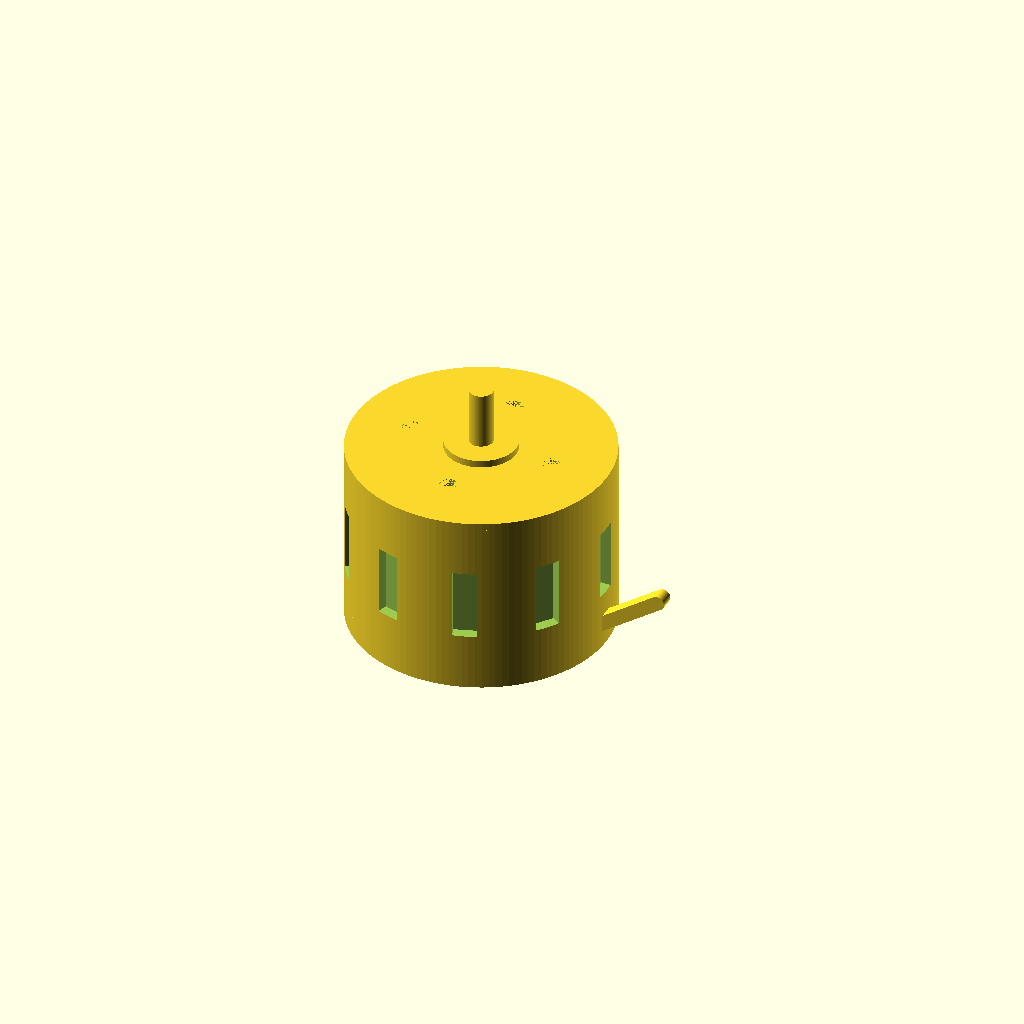
Cell 1 — every parameter at its default value.
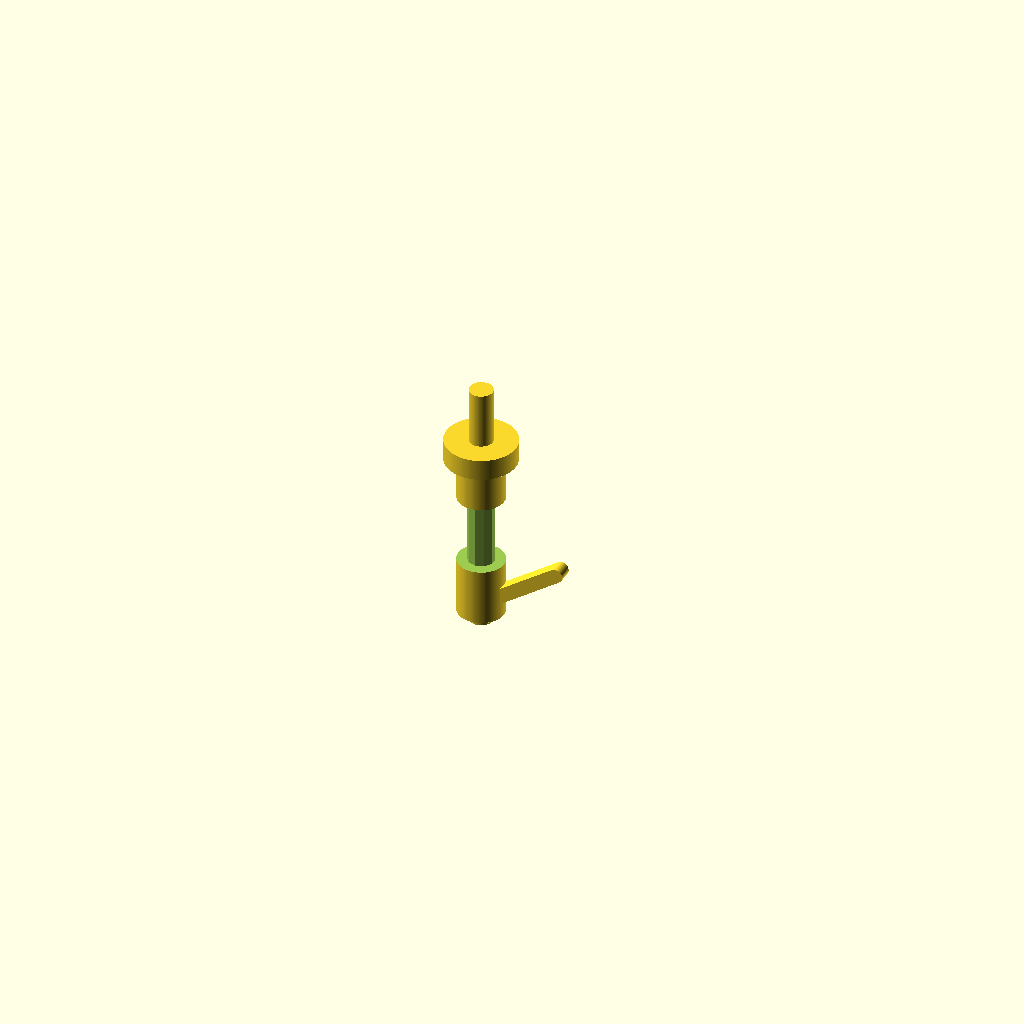
Cell 2: the same model with stator_diameter_mm = 0.05.
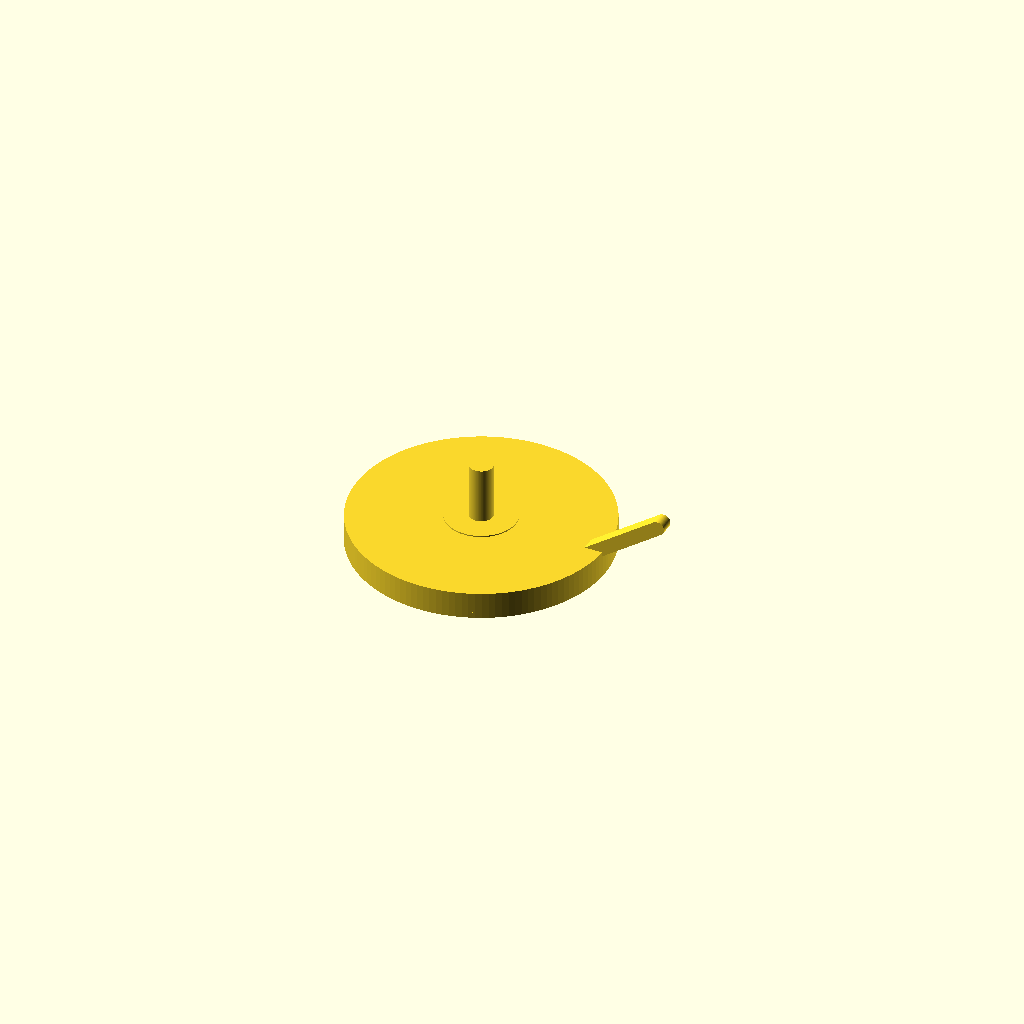
Cell 3: the same model with stator_height_mm = 0.1.
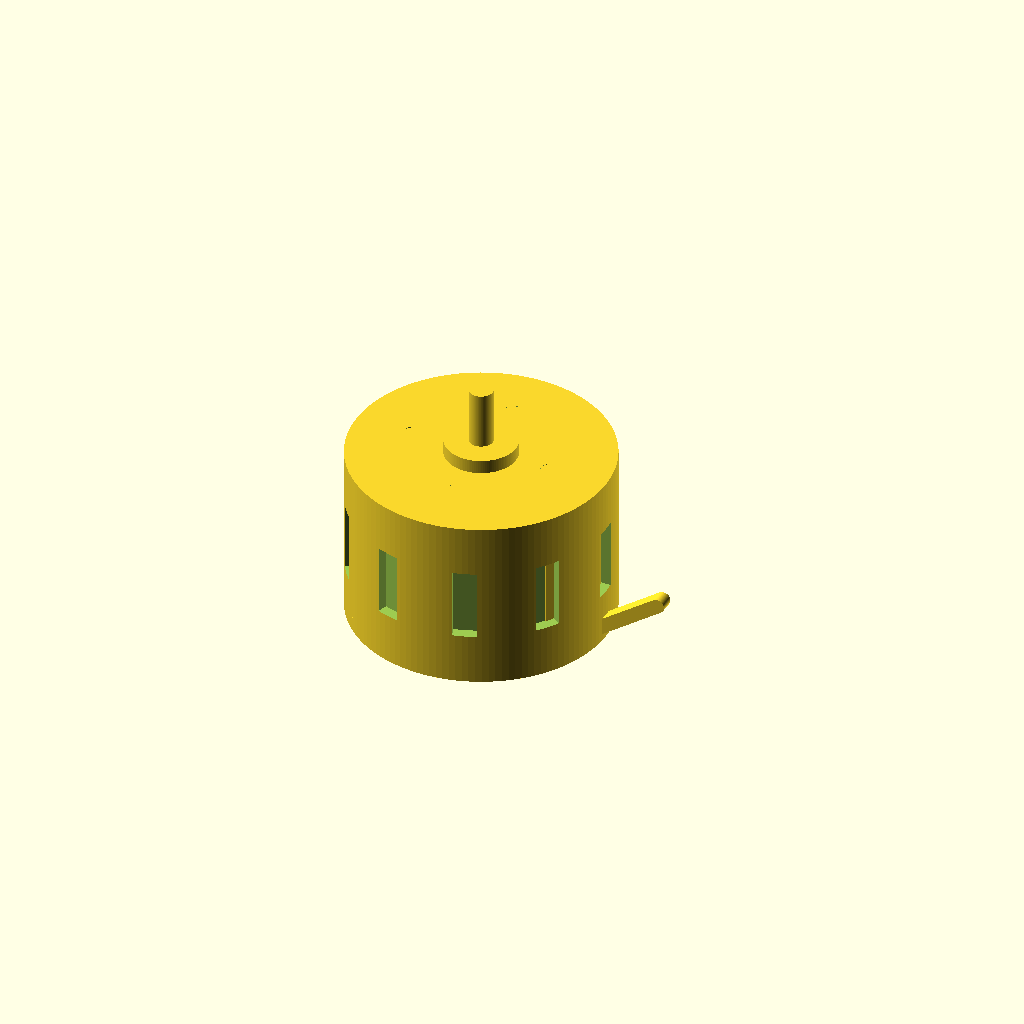
Cell 4 — fit_overlap_mm set to 0.05, the other parameters unchanged.
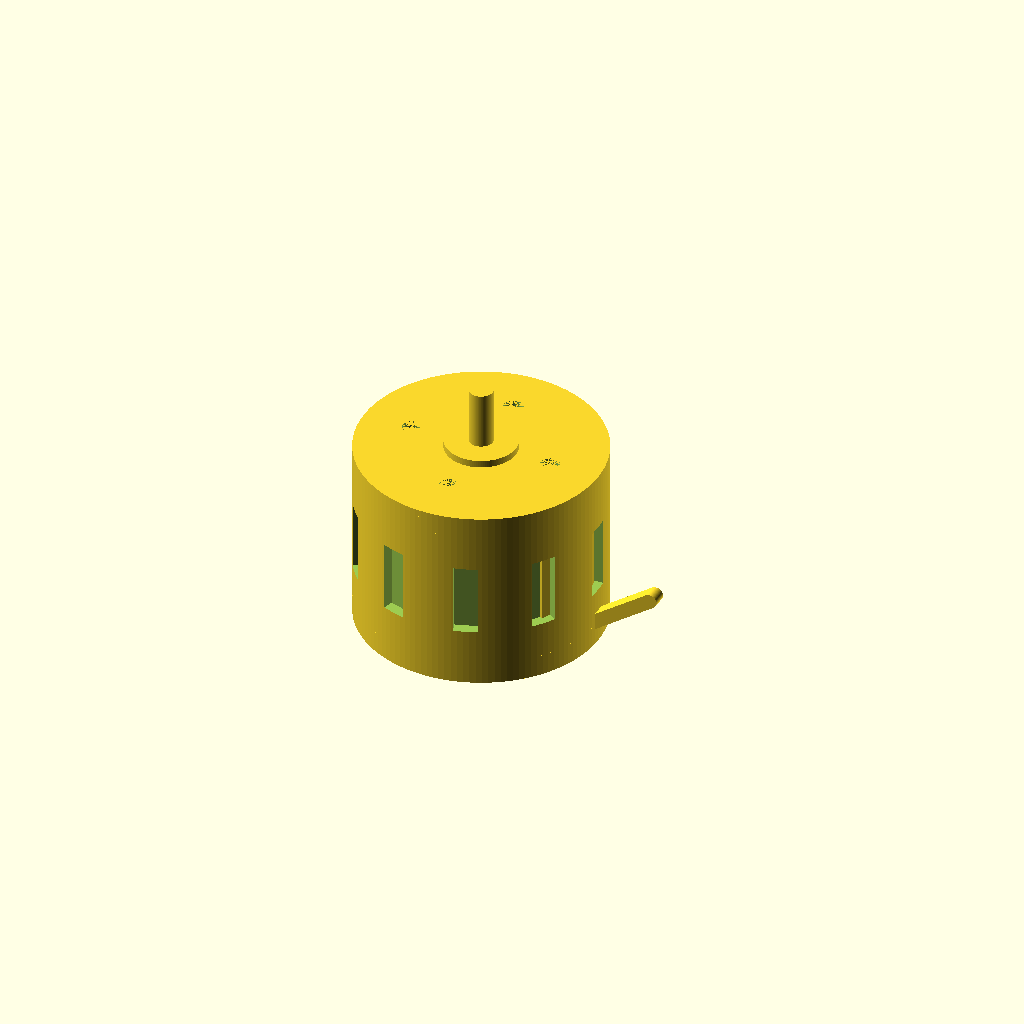
Cell 5: the same model with motor_can_wall_thickness_mm = 0.05.
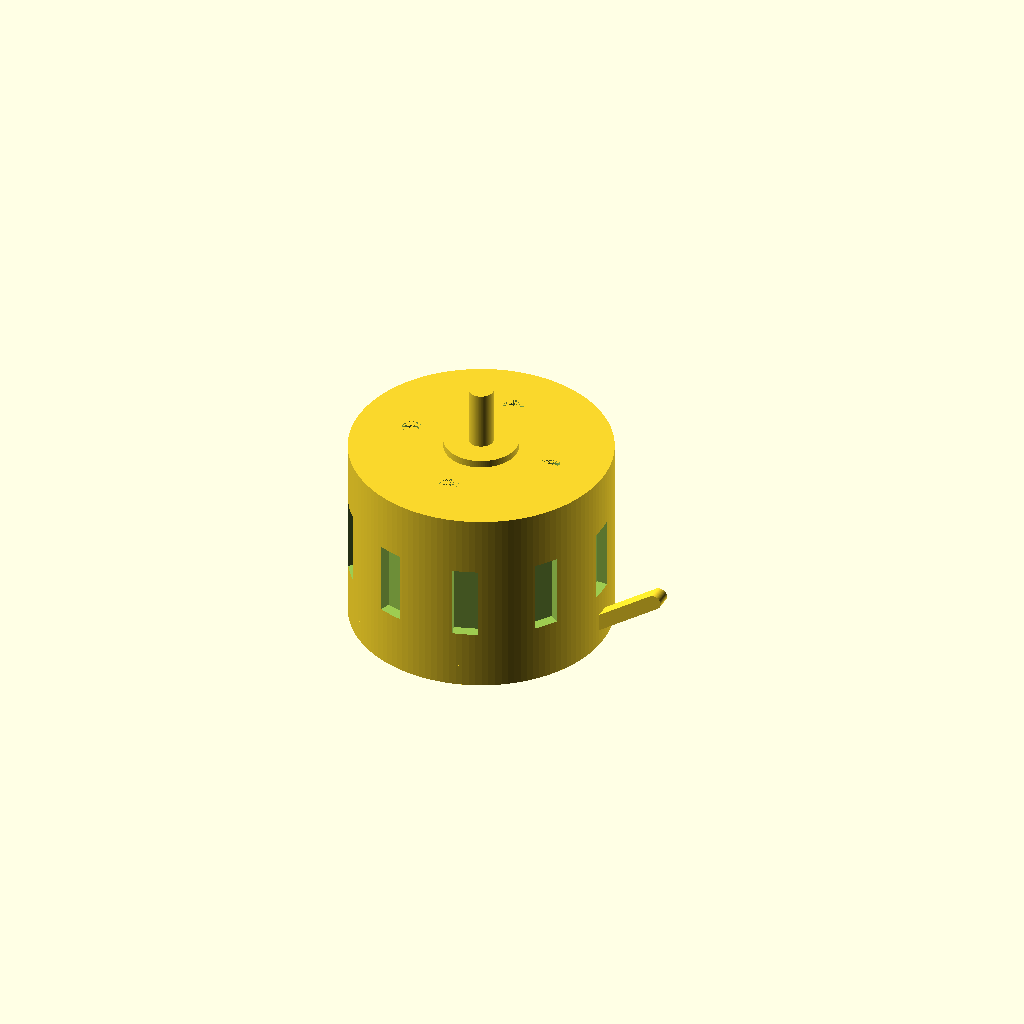
Cell 6: the same model with air_gap_mm = 0.05.
All cells are drawn from one camera (rotation 55°, 0°, 25°, orthographic, colour scheme Cornfield), so only the parameter changes between them.
OpenSCAD source file results/nopscadlib/craft/scad/bldc_motor__BLDC1306.scad:
$fn = 128;

// ===== Parameters (requested) =====
stator_diameter_mm = 17.75;                 //[8.875:35.5:0.05]
stator_height_mm   = 14.5;                  //[7.25:29:0.1]

// ===== Connectivity / robustness =====
fit_overlap_mm = 0.6;                       //[0.2:2:0.05]

// ===== Motor feature parameters =====
// Can / rotor (outer shell)
motor_can_wall_thickness_mm = 0.7;          //[0.25:2:0.05]
air_gap_mm = 0.35;                          //[0.1:1:0.05]
can_extra_radius_mm = 0.9;                  //[0.2:2:0.05]

// Endbells / face features
endbell_thickness_mm = 1.2;                 //[0.6:3:0.05]
front_boss_diameter_mm = 6.0;               //[3:12:0.1]
front_boss_height_mm   = 1.2;               //[0.5:4:0.05]

// Mounting holes (recesses)
mount_hole_diameter_mm = 1.6;               //[1:3:0.05]
mount_hole_circle_diameter_mm = 12.0;       //[6:18:0.1]
mount_hole_depth_mm = endbell_thickness_mm + 0.6;

// Ventilation slots (recesses) on can
num_vents = 10;                             //[6:18:1]
vent_w_mm = 2.0;                            //[1:4:0.05]
vent_h_mm = 6.0;                            //[3:10:0.1]
vent_depth_mm = 0.6;                        //[0.2:1.2:0.05]

// Stator bore + teeth
stator_center_bore_diameter_mm = 5.0;       //[2.5:10:0.05]
num_teeth = 12;                             //[6:18:1]
tooth_radial_len_mm = 1.2;                  //[0.5:3:0.05]
tooth_tangential_w_mm = 1.6;                //[0.6:3:0.05]

// Shaft
shaft_diameter_mm = 2.0;                    //[1:6:0.05]
shaft_protrusion_front_mm = 6.0;            //[1:15:0.1]
shaft_protrusion_back_mm  = 1.5;            //[0:8:0.1]

// Wiring pigtail (solid, connected)
wire_diameter_mm = 1.2;                     //[0.6:2.5:0.05]
wire_exit_angle_deg = 35;                   //[0:90:1]
wire_exit_len_mm = 8.0;                     //[3:20:0.1]
wire_exit_z_from_back_mm = 3.0;             //[1:10:0.1]

// ===== Derived dimensions =====
stator_r = stator_diameter_mm/2;

motor_can_inner_r = stator_r + air_gap_mm;
motor_can_outer_r = motor_can_inner_r + motor_can_wall_thickness_mm + can_extra_radius_mm;

motor_height = stator_height_mm;            // overall motor body height matches requested 14.5mm
z_front =  motor_height/2;
z_back  = -motor_height/2;

// Keep vents within the can wall and within height
vent_center_r = motor_can_outer_r - max(0.25, vent_depth_mm/2);
vent_center_z = 0;

// ===== Modules =====
module stator_with_teeth() {
    union() {
        // Stator ring with center bore
        difference() {
            cylinder(r=stator_r, h=stator_height_mm, center=true);
            cylinder(r=stator_center_bore_diameter_mm/2,
                     h=stator_height_mm + 2*fit_overlap_mm, center=true);
        }

        // Teeth protruding outward from stator OD (connected via overlap)
        for (i = [0:num_teeth-1]) {
            rotate([0,0,i*360/num_teeth])
                translate([stator_r + tooth_radial_len_mm/2 - fit_overlap_mm, 0, 0])
                    cube([tooth_radial_len_mm, tooth_tangential_w_mm, stator_height_mm],
                         center=true);
        }
    }
}

module motor_can_shell_with_vents() {
    // Hollow can with shallow external vent recesses (still one solid after union)
    difference() {
        // Can shell
        difference() {
            cylinder(r=motor_can_outer_r, h=motor_height, center=true);
            cylinder(r=motor_can_inner_r,
                     h=motor_height + 2*fit_overlap_mm, center=true);
        }

        // Vent recesses: subtract small boxes that bite into the outer wall
        for (i = [0:num_vents-1]) {
            rotate([0,0,i*360/num_vents])
                translate([vent_center_r, 0, vent_center_z])
                    cube([vent_depth_mm*2, vent_w_mm, vent_h_mm], center=true);
        }
    }
}

module endbell_front() {
    // Front endbell disk + boss; holes are shallow recesses (not through)
    difference() {
        union() {
            // Endbell disk overlaps into can for connectivity
            translate([0,0, z_front - endbell_thickness_mm/2 + fit_overlap_mm/2])
                cylinder(r=motor_can_outer_r, h=endbell_thickness_mm + fit_overlap_mm, center=true);

            // Front boss around shaft (overlaps into endbell)
            translate([0,0, z_front + front_boss_height_mm/2 - fit_overlap_mm/2])
                cylinder(r=front_boss_diameter_mm/2, h=front_boss_height_mm + fit_overlap_mm, center=true);
        }

        // Mounting hole recesses on a bolt circle
        for (a = [0:90:270]) {
            rotate([0,0,a])
                translate([mount_hole_circle_diameter_mm/2, 0,
                           z_front - mount_hole_depth_mm/2 + fit_overlap_mm/2])
                    cylinder(r=mount_hole_diameter_mm/2,
                             h=mount_hole_depth_mm + fit_overlap_mm, center=true);
        }
    }
}

module endbell_back() {
    // Back endbell disk with a small cable grommet boss (solid) to look more motor-like
    grommet_r = max(wire_diameter_mm*0.9, 1.0);
    grommet_h = 1.0;

    union() {
        // Endbell disk overlaps into can for connectivity
        translate([0,0, z_back + endbell_thickness_mm/2 - fit_overlap_mm/2])
            cylinder(r=motor_can_outer_r, h=endbell_thickness_mm + fit_overlap_mm, center=true);

        // Small grommet boss on back face near edge (connected)
        translate([motor_can_outer_r - grommet_r - 0.6, 0,
                   z_back - endbell_thickness_mm/2 + grommet_h/2 + fit_overlap_mm/2])
            cylinder(r=grommet_r, h=grommet_h + fit_overlap_mm, center=true);
    }
}

module shaft() {
    // Shaft passes through bore and protrudes out front/back
    shaft_total_h = motor_height + shaft_protrusion_front_mm + shaft_protrusion_back_mm;
    z_center = (shaft_protrusion_front_mm - shaft_protrusion_back_mm)/2;

    translate([0,0,z_center])
        cylinder(r=shaft_diameter_mm/2, h=shaft_total_h, center=true);
}

module wire_pigtail() {
    // Solid wire exiting from back grommet area; connected by overlap into back endbell
    // Start point on back face near edge
    start_x = motor_can_outer_r - max(wire_diameter_mm, 1.0) - 0.6;
    start_z = z_back - endbell_thickness_mm/2 + wire_diameter_mm/2 + fit_overlap_mm/2;

    // Build as a hull between two short cylinders to form a smooth connected pigtail
    // Direction: angled upward (positive Z) and outward (positive X)
    dx = wire_exit_len_mm * cos(wire_exit_angle_deg);
    dz = wire_exit_len_mm * sin(wire_exit_angle_deg);

    hull() {
        translate([start_x, 0, start_z])
            rotate([90,0,0]) cylinder(r=wire_diameter_mm/2, h=wire_diameter_mm, center=true);

        translate([start_x + dx, 0, start_z + dz])
            rotate([90,0,0]) cylinder(r=wire_diameter_mm/2, h=wire_diameter_mm, center=true);
    }
}

// ===== Assembly (ONE connected solid) =====
module bldc_motor() {
    union() {
        // Can + endbells
        motor_can_shell_with_vents();
        endbell_front();
        endbell_back();

        // Stator inside can (visual feature)
        stator_with_teeth();

        // Shaft (connected via front boss overlap)
        shaft();

        // Wire pigtail (connected via back endbell overlap)
        wire_pigtail();
    }
}

bldc_motor();
Customizer parameters (derived from the source; name, type, default, range or options):
stator_diameter_mm: number, default 17.75, range 0.05 to 8.875, step 35.5
stator_height_mm: number, default 14.5, range 0.1 to 7.25, step 29
fit_overlap_mm: number, default 0.6, range 0.05 to 0.2, step 2
motor_can_wall_thickness_mm: number, default 0.7, range 0.05 to 0.25, step 2
air_gap_mm: number, default 0.35, range 0.05 to 0.1, step 1
can_extra_radius_mm: number, default 0.9, range 0.05 to 0.2, step 2
endbell_thickness_mm: number, default 1.2, range 0.05 to 0.6, step 3
front_boss_diameter_mm: number, default 6, range 0.1 to 3, step 12
front_boss_height_mm: number, default 1.2, range 0.05 to 0.5, step 4
mount_hole_diameter_mm: number, default 1.6, range 0.05 to 1, step 3
mount_hole_circle_diameter_mm: number, default 12, range 0.1 to 6, step 18
num_vents: number, default 10, range 1 to 6, step 18
vent_w_mm: number, default 2, range 0.05 to 1, step 4
vent_h_mm: number, default 6, range 0.1 to 3, step 10
vent_depth_mm: number, default 0.6, range 0.05 to 0.2, step 1.2
stator_center_bore_diameter_mm: number, default 5, range 0.05 to 2.5, step 10
num_teeth: number, default 12, range 1 to 6, step 18
tooth_radial_len_mm: number, default 1.2, range 0.05 to 0.5, step 3
tooth_tangential_w_mm: number, default 1.6, range 0.05 to 0.6, step 3
shaft_diameter_mm: number, default 2, range 0.05 to 1, step 6
shaft_protrusion_front_mm: number, default 6, range 0.1 to 1, step 15
shaft_protrusion_back_mm: number, default 1.5, range 0 to 0.1, step 8
wire_diameter_mm: number, default 1.2, range 0.05 to 0.6, step 2.5
wire_exit_angle_deg: number, default 35, range 0 to 1, step 90
wire_exit_len_mm: number, default 8, range 0.1 to 3, step 20
wire_exit_z_from_back_mm: number, default 3, range 0.1 to 1, step 10
vent_center_z: number, default 0
